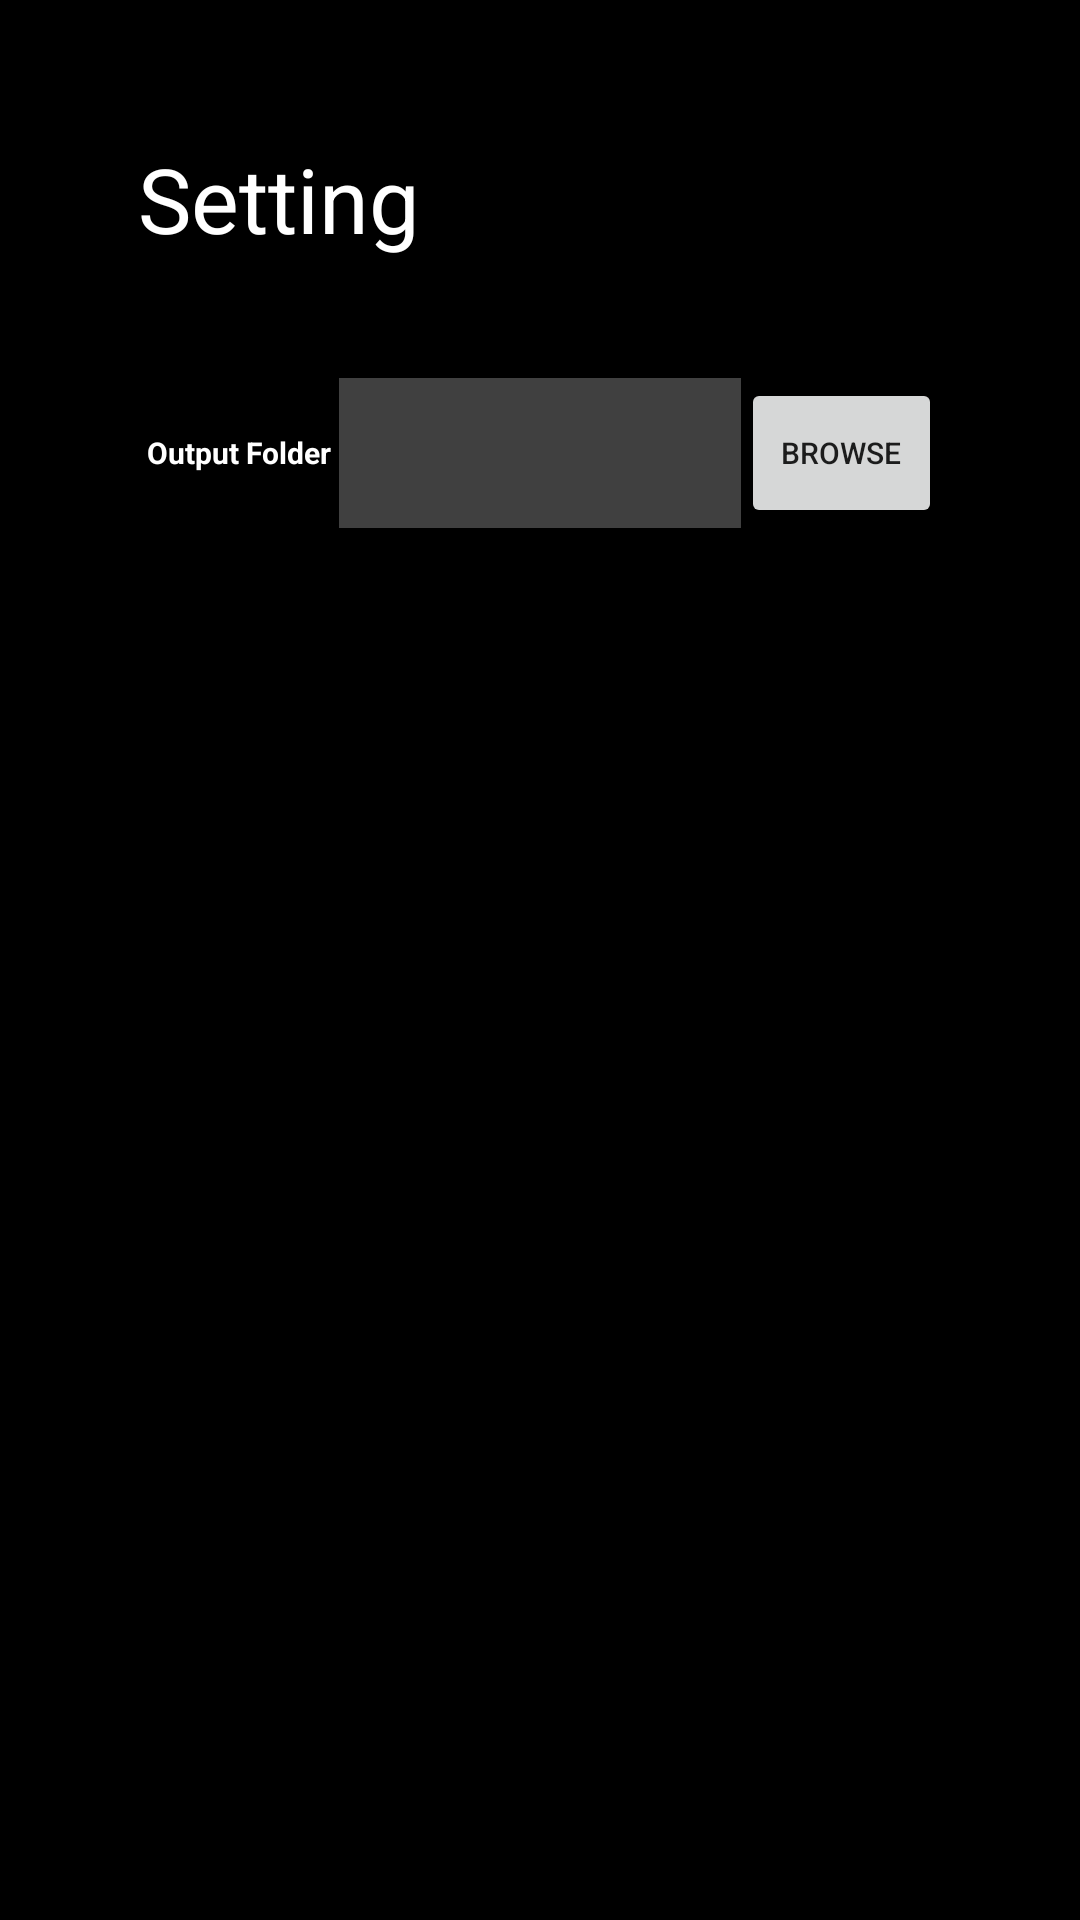

Here is an Android app screen rendered from its layout file. Give the layout XML and the strings, colors and styles it references.
<!-- AndroidManifest.xml: application theme Theme.VideoC.NoActionBar -->
<!-- res/layout/activity_settings.xml -->
<?xml version="1.0" encoding="utf-8"?>
<LinearLayout xmlns:android="http://schemas.android.com/apk/res/android"
    xmlns:tools="http://schemas.android.com/tools"
    android:layout_width="match_parent"
    android:layout_height="match_parent"
    android:background="@color/black"
    android:orientation="vertical"
    android:padding="16dp"
    tools:context=".SettingsActivity">

    <LinearLayout
        android:layout_width="match_parent"
        android:layout_height="match_parent"
        android:layout_margin="30dp"
        android:orientation="vertical">

        <TextView
            android:layout_width="wrap_content"
            android:layout_height="50dp"
            android:layout_marginBottom="30dp"
            android:text="Setting"
            android:textColor="@color/white"
            android:textSize="30dp" />

        <LinearLayout
            android:layout_width="match_parent"
            android:layout_height="50dp"
            android:orientation="horizontal">

            <TextView
                android:layout_width="0dp"
                android:layout_height="match_parent"
                android:layout_weight="3"
                android:gravity="center"
                android:text="Output Folder"
                android:textColor="@color/white"
                android:textSize="10dp"
                android:textStyle="bold" />

            <TextView
                android:id="@+id/currentPathTextView"
                android:layout_width="0dp"
                android:layout_height="match_parent"
                android:layout_weight="6"
                android:background="@color/dark_gray"
                android:gravity="center"
                android:textColor="@color/white"
                android:textSize="10dp"
                tools:text="/storage/emulated/0/DCIM/VideoC" />

            <Button
                android:id="@+id/browseButton"
                android:layout_width="0dp"
                android:layout_height="match_parent"
                android:layout_weight="3"
                android:gravity="center"
                android:text="Browse"
                android:textSize="10dp" />
        </LinearLayout>

    </LinearLayout>
</LinearLayout>
<!-- resources referenced by this layout -->
<resources>
  <color name="black">#FF000000</color>
  <color name="dark_gray">#FF404040</color>
  <color name="white">#FFFFFFFF</color>
  <style name="Theme.VideoC.NoActionBar">
          <item name="windowActionBar">false</item>
          <item name="windowNoTitle">true</item>
      </style>
</resources>
